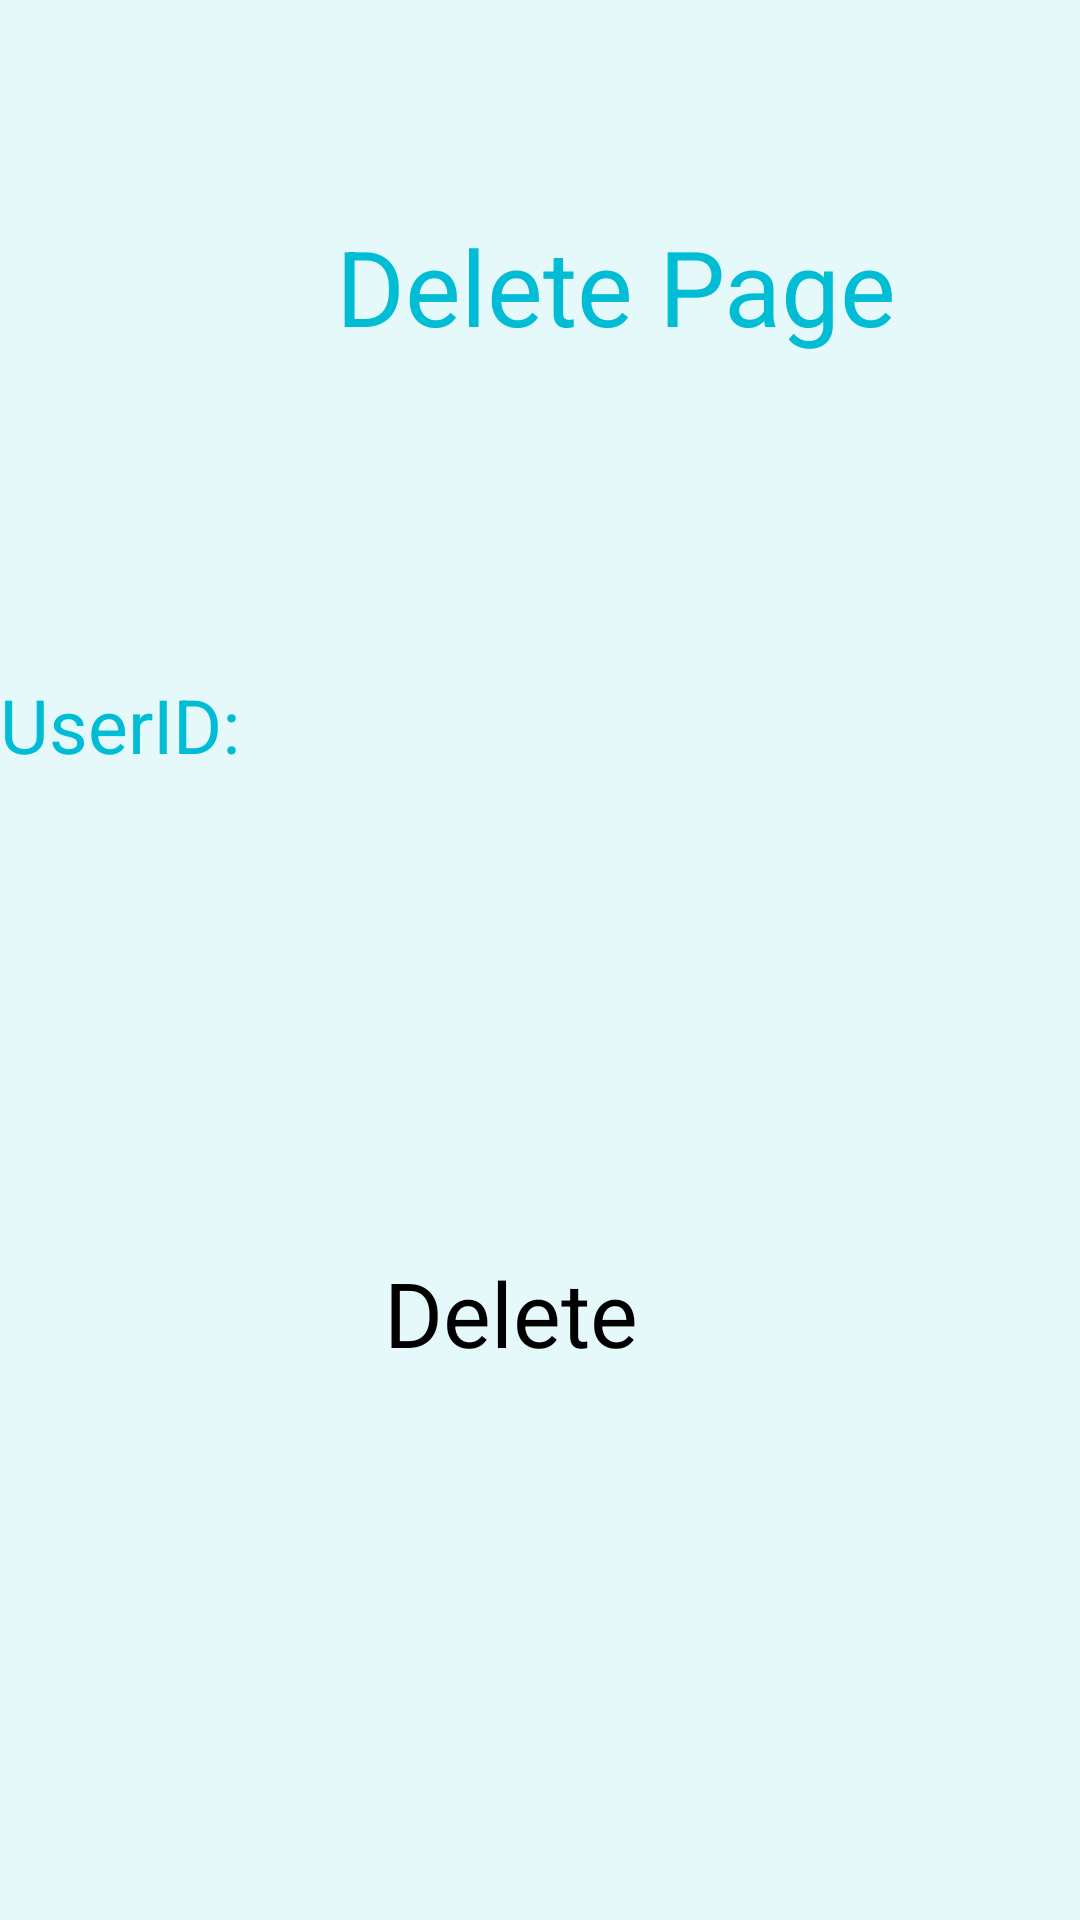

Write the Android layout XML for this screen, with the resource values it uses.
<!-- AndroidManifest.xml: application theme Theme.Project -->
<!-- res/layout/content_delete.xml -->
<?xml version="1.0" encoding="utf-8"?>

<RelativeLayout xmlns:android="http://schemas.android.com/apk/res/android"
    xmlns:app="http://schemas.android.com/apk/res-auto"
    xmlns:tools="http://schemas.android.com/tools"
    android:layout_width="match_parent"
    android:layout_height="match_parent"
    android:background="#E5F9FB"
    app:layout_behavior="@string/appbar_scrolling_view_behavior">

    <TextView
        android:id="@+id/deletepage"
        android:layout_width="wrap_content"
        android:layout_height="wrap_content"
        android:layout_marginStart="112dp"
        android:layout_marginLeft="112dp"
        android:layout_marginTop="72dp"
        android:text="@string/delete_page"
        android:textColor="#00BCD4"
        android:textSize="35sp"
        app:layout_constraintStart_toStartOf="parent"
        app:layout_constraintTop_toTopOf="parent" />

    <EditText
        android:id="@+id/del_txt"
        android:layout_width="wrap_content"
        android:layout_height="wrap_content"
        android:layout_below="@id/useridtxt"
        android:layout_marginTop="25dp"

        android:layout_marginEnd="12dp"
        android:layout_marginRight="12dp"
        android:ems="10"
        android:importantForAutofill="no"
        android:inputType="textPersonName"
        app:layout_constraintEnd_toEndOf="parent"
        app:layout_constraintStart_toEndOf="@+id/useridtxt"
        app:layout_constraintTop_toTopOf="parent" />

    <TextView
        android:id="@+id/useridtxt"
        android:layout_width="wrap_content"
        android:layout_height="wrap_content"
        android:layout_below="@id/deletepage"
        android:layout_marginTop="106dp"
        android:layout_marginEnd="18dp"
        android:layout_marginRight="18dp"
        android:text="@string/userid"
        android:textColor="#00BCD4"
        android:textSize="25sp"
        app:layout_constraintEnd_toStartOf="@+id/del_txt"
        app:layout_constraintStart_toStartOf="parent"
        app:layout_constraintTop_toTopOf="@+id/del_txt" />

    <Button
        android:id="@+id/del_but"
        android:layout_width="wrap_content"
        android:layout_height="wrap_content"
        android:layout_below="@id/useridtxt"
        android:layout_marginStart="128dp"
        android:layout_marginLeft="128dp"
        android:layout_marginTop="159dp"
        android:text="@string/delete"
        android:textSize="30sp"
        app:backgroundTint="#00BCD4"
        app:layout_constraintStart_toStartOf="parent"
        app:layout_constraintTop_toBottomOf="@+id/del_txt" />
</RelativeLayout>
<!-- resources referenced by this layout -->
<resources>
  <string name="delete">Delete</string>
  <string name="delete_page">Delete Page</string>
  <string name="userid">UserID:</string>
</resources>
